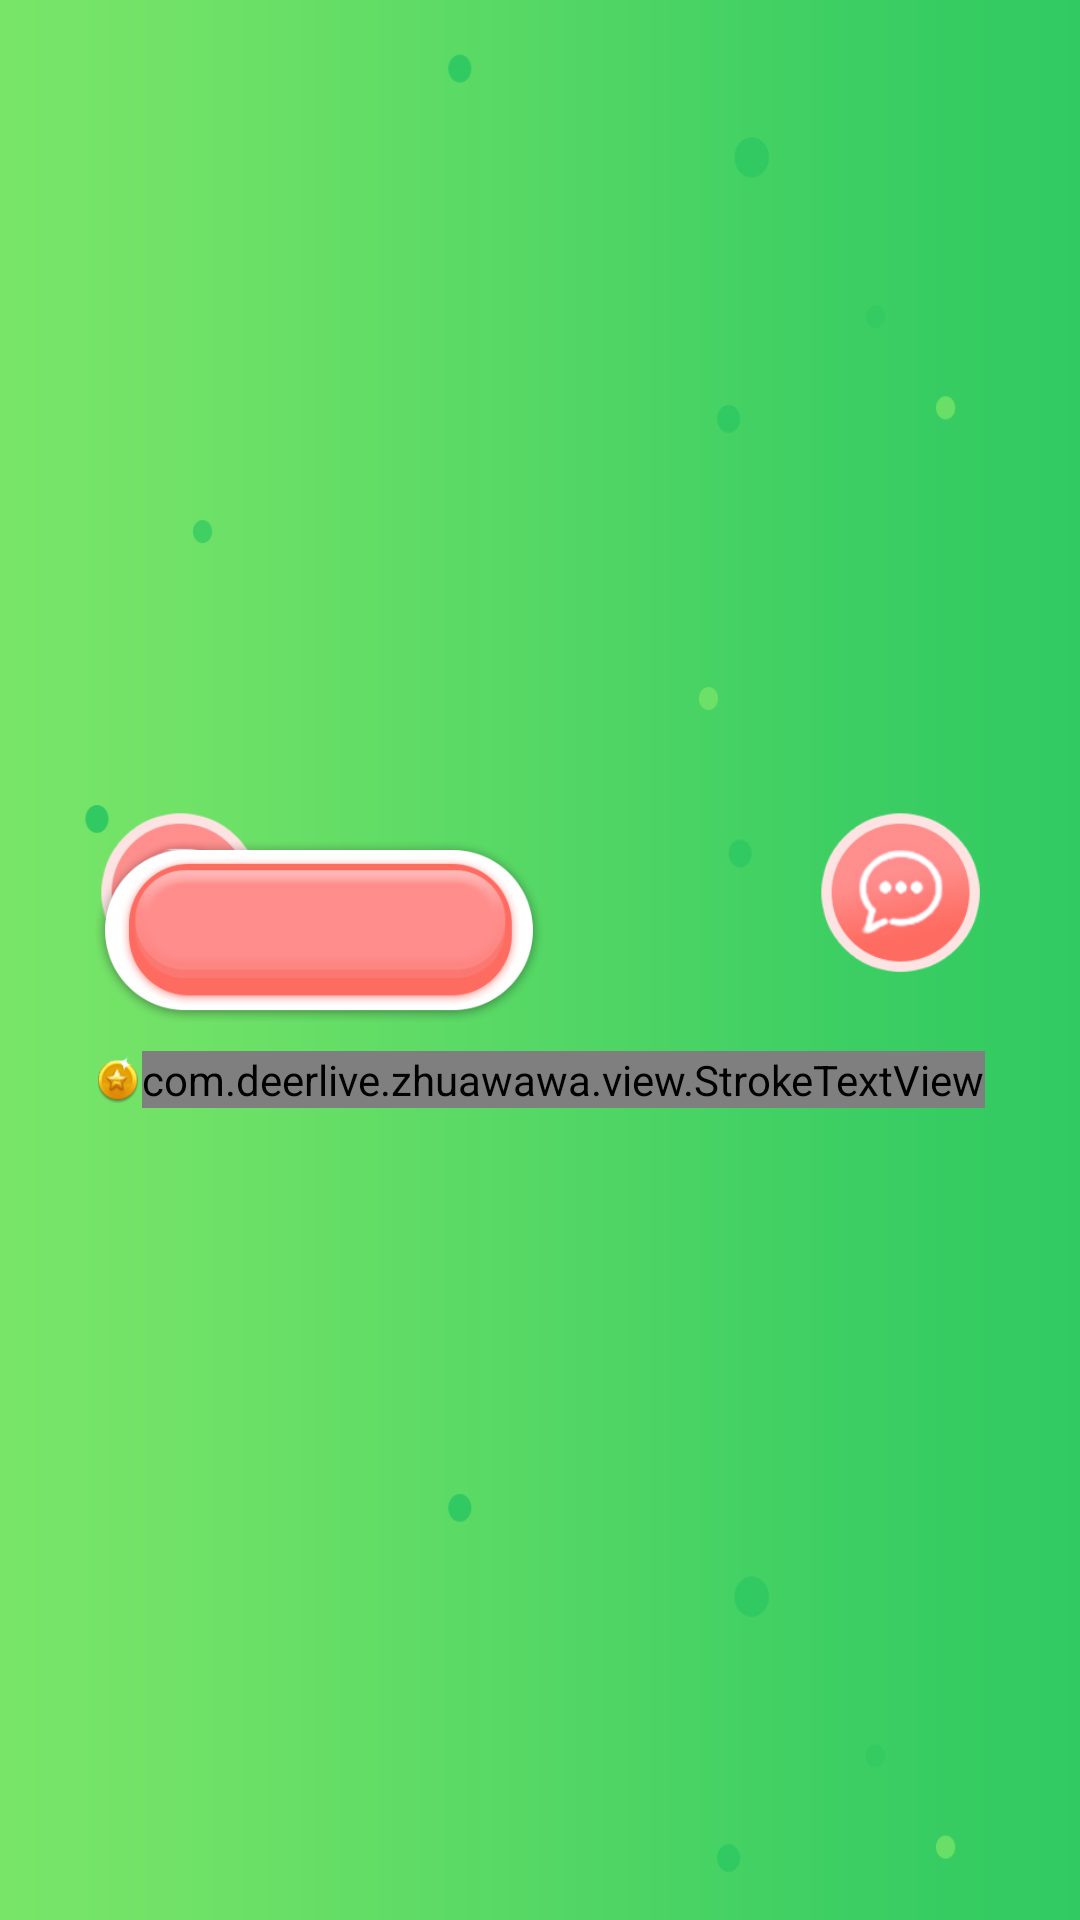

Layout XML and referenced resources for this Android screen:
<!-- AndroidManifest.xml: application theme AppTheme -->
<!-- res/layout/player_caozuo.xml -->
<?xml version="1.0" encoding="utf-8"?>
<RelativeLayout xmlns:android="http://schemas.android.com/apk/res/android"
    xmlns:app="http://schemas.android.com/apk/res-auto"
    android:orientation="horizontal"
    android:layout_width="match_parent"
    android:layout_height="140dp"
    android:background="@drawable/bg"
    >
    <LinearLayout
        android:layout_width="wrap_content"
        android:layout_height="wrap_content"
        android:id="@+id/player_tips_container"
        android:orientation="horizontal"
        android:layout_centerHorizontal="true"
        android:layout_marginTop="5dp"
        android:padding="2dp"
        android:visibility="gone"
        android:background="@drawable/mess_bg"
        android:onClick="playerOnClick"
        >
        <ImageView
            android:id="@+id/tips_player_avatar"
            android:layout_width="15dp"
            android:layout_height="15dp"/>
        <TextView
            android:id="@+id/tips_message"
            android:layout_width="wrap_content"
            android:layout_height="wrap_content"
            android:text=""
            android:textSize="10sp"
            android:textColor="@color/colorIndexFont"/>
    </LinearLayout>
    <LinearLayout
        android:id="@+id/caozuo_container"
        android:layout_width="match_parent"
        android:layout_height="match_parent"
        android:layout_gravity="bottom"
        android:visibility="gone"
        android:orientation="horizontal"
        >
        <RelativeLayout
            android:layout_width="0dp"
            android:layout_weight="1"
            android:layout_height="match_parent"
            android:orientation="vertical">
            <LinearLayout
                android:layout_marginTop="5dp"
                android:layout_centerHorizontal="true"
                android:layout_alignParentTop="true"
                android:layout_width="match_parent"
                android:layout_height="wrap_content"
                android:gravity="center">
                <ImageView
                    android:id="@+id/image_caozuo_up"
                    android:layout_width="60dp"
                    android:layout_height="60dp"
                    android:src="@drawable/caozuo_up"/>
            </LinearLayout>
            <RelativeLayout
                android:layout_centerVertical="true"
                android:layout_alignParentLeft="true"
                android:layout_marginRight="25dp"
                android:layout_marginLeft="25dp"
                android:layout_width="match_parent"
                android:layout_height="wrap_content"
                android:gravity="center">
                <ImageView
                    android:id="@+id/image_caozuo_left"
                    android:layout_width="60dp"
                    android:layout_height="60dp"
                    android:src="@drawable/caozuo_left"/>
                <ImageView
                    android:id="@+id/image_caozuo_right"
                    android:layout_width="60dp"
                    android:layout_height="60dp"
                    android:layout_alignParentRight="true"
                    android:src="@drawable/caozuo_right"/>
            </RelativeLayout>
            <LinearLayout
                android:layout_marginBottom="5dp"
                android:layout_alignParentBottom="true"
                android:layout_width="match_parent"
                android:layout_height="wrap_content"
                android:gravity="center">
                <ImageView
                    android:id="@+id/image_caozuo_down"
                    android:layout_width="60dp"
                    android:layout_height="60dp"
                    android:src="@drawable/caozuo_down"/>
            </LinearLayout>
        </RelativeLayout>
        <RelativeLayout
            android:layout_width="0dp"
            android:layout_weight="1"
            android:layout_height="match_parent">
            <ImageView
                android:id="@+id/player_go"
                android:layout_width="100dp"
                android:layout_height="100dp"
                android:layout_centerInParent="true"
                android:background="@drawable/game_btn_ok"
                android:onClick="caozuo_ok"/>
            <TextView
                android:layout_width="wrap_content"
                android:layout_height="wrap_content"
                android:paddingTop="30dp"
                android:id="@+id/go_timer_text"
                android:text="30"
                android:textColor="@android:color/white"
                android:textSize="16sp"
                android:layout_centerInParent="true"/>
        </RelativeLayout>
    </LinearLayout>
    <RelativeLayout
        android:id="@+id/look_container"
        android:layout_width="match_parent"
        android:layout_height="match_parent"
        android:layout_gravity="bottom"
        android:gravity="center_vertical"
        android:orientation="horizontal"
        android:layout_alignParentTop="true"
        android:layout_toRightOf="@+id/caozuo_container"
        android:layout_toEndOf="@+id/caozuo_container">
        <ImageView
            android:layout_width="60dp"
            android:layout_height="54dp"
            android:layout_marginLeft="30dp"
            android:src="@mipmap/record_jiang"
            android:onClick="showRecord"
           />
        <RelativeLayout
            android:layout_width="wrap_content"
            android:layout_height="wrap_content"
            android:layout_centerHorizontal="true">
            <ImageView
                android:id="@+id/game_status_ing"
                android:layout_width="150dp"
                android:layout_height="80dp"
                android:src="@drawable/game_ok_no"/>
            <LinearLayout
                android:layout_below="@id/game_status_ing"
                android:layout_centerHorizontal="true"
                android:layout_width="wrap_content"
                android:layout_height="wrap_content">
                <ImageView
                    android:layout_gravity="center_vertical"
                    android:layout_width="16dp"
                    android:layout_height="16dp"
                    android:src="@mipmap/iv_satar"/>
                <com.deerlive.zhuawawa.view.StrokeTextView
                    android:id="@+id/play_price"
                    android:layout_gravity="center_vertical"
                    android:layout_width="wrap_content"
                    android:layout_height="wrap_content"
                    android:text="123"
                    android:shadowDx="5"
                    android:gravity="center"
                    android:shadowDy="5"
                    android:shadowRadius="5"
                    android:shadowColor="@android:color/black"
                    android:textSize="14sp"
                    app:outerColor="@color/colorIndexFont"
                    app:innnerColor="@android:color/white"/>
            </LinearLayout>
        </RelativeLayout>

        <ImageView
            android:layout_width="60dp"
            android:layout_height="54dp"
            android:layout_marginRight="30dp"
            android:layout_alignParentRight="true"
            android:src="@mipmap/player_mess"
            android:onClick="showSend"/>
    </RelativeLayout>

</RelativeLayout>
<!-- resources referenced by this layout -->
<resources>
  <color name="colorIndexFont">#442204</color>
  <!-- drawable bg: jpg bitmap (drawable-xhdpi, 15792 bytes) -->
  <!-- drawable caozuo_down: png bitmap (drawable-xhdpi, 15089 bytes) -->
  <!-- drawable caozuo_left: png bitmap (drawable-xhdpi, 15423 bytes) -->
  <!-- drawable caozuo_right: png bitmap (drawable-xhdpi, 15246 bytes) -->
  <!-- drawable caozuo_up: png bitmap (drawable-xhdpi, 14946 bytes) -->
  <!-- drawable game_btn_ok (drawable) -->
  <?xml version="1.0" encoding="utf-8"?>
  <selector xmlns:android="http://schemas.android.com/apk/res/android">
      <item android:state_enabled="true" android:state_pressed="true" android:drawable="@drawable/caozuo_ok_press" />
      <item android:state_enabled="true" android:state_pressed="false" android:drawable="@drawable/caozuo_ok" />
  </selector>
  <!-- drawable game_ok_no (drawable) -->
  <?xml version="1.0" encoding="utf-8"?>
  <selector xmlns:android="http://schemas.android.com/apk/res/android">
      <item android:state_enabled="true" android:state_pressed="true" android:drawable="@drawable/player_game_ok" />
      <item android:state_enabled="true" android:state_pressed="false" android:drawable="@drawable/player_game_ok" />
      <item android:state_enabled="false" android:drawable="@drawable/player_game_ing" />
  </selector>
  <!-- drawable mess_bg (drawable) -->
  <?xml version="1.0" encoding="utf-8"?>
  <shape xmlns:android="http://schemas.android.com/apk/res/android">
      <corners android:radius="10dp"/>
      <solid android:color="#805B6772"/>
  </shape>
  <!-- mipmap iv_satar: png bitmap (mipmap-xhdpi, 11771 bytes) -->
  <!-- mipmap player_mess: jpg bitmap (mipmap-xhdpi, 13173 bytes) -->
  <!-- mipmap record_jiang: png bitmap (mipmap-xhdpi, 7389 bytes) -->
  <style name="AppTheme" parent="Theme.AppCompat.Light.NoActionBar">
          
          <item name="colorPrimary">@color/colorPrimary</item>
          <item name="colorPrimaryDark">@color/colorPrimaryDark</item>
          <item name="colorAccent">@color/colorAccent</item>
          <item name="android:windowContentOverlay">@null</item>
          <item name="android:windowAnimationStyle">@style/activityAnimation</item>
  
      </style>
  <!-- drawable caozuo_ok_press: jpg bitmap (drawable-xhdpi, 37431 bytes) -->
  <!-- drawable caozuo_ok: jpg bitmap (drawable-xhdpi, 38203 bytes) -->
  <!-- drawable player_game_ok: jpg bitmap (drawable-xhdpi, 12262 bytes) -->
  <!-- drawable player_game_ing: jpg bitmap (drawable-xhdpi, 13942 bytes) -->
  <color name="colorPrimary">#fc6762</color>
  <color name="colorPrimaryDark">#fc8283</color>
  <color name="colorAccent">#FFFF4081</color>
  <style name="activityAnimation" parent="@android:style/Animation">
          <item name="android:activityOpenEnterAnimation">@anim/slide_right_in</item>
          <item name="android:activityOpenExitAnimation">@anim/slide_left_out</item>
          <item name="android:activityCloseEnterAnimation">@anim/slide_left_in</item>
          <item name="android:activityCloseExitAnimation">@anim/slide_right_out</item>
      </style>
</resources>
